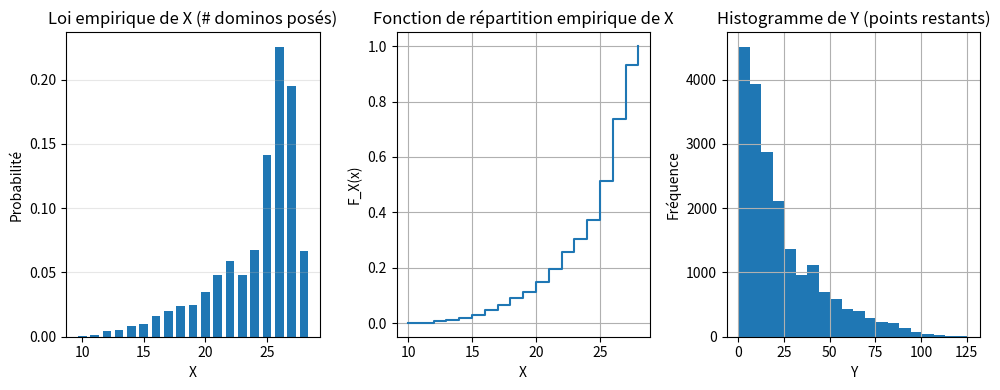
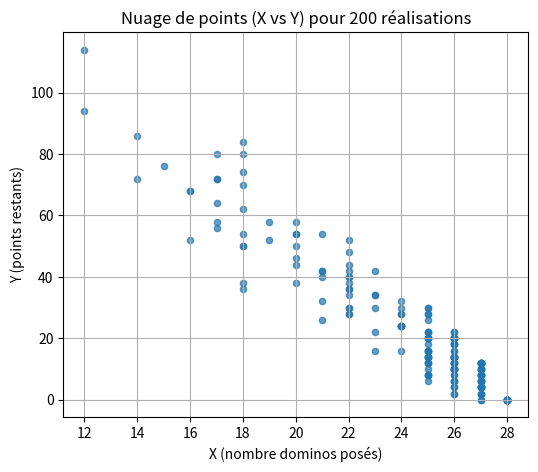

Python code for these plots, in order:
# TP : Chaîne de dominos - Code complet (copiable)
# Implementé en Python 3
# Requirements: numpy, matplotlib, pandas (optionnel pour affichage), collections
# Exemple d'utilisation: lancer ce fichier dans un notebook ou interpreter Python

import random
import collections
import numpy as np
import matplotlib.pyplot as plt
import statistics

# ---------------------------
# Fonctions utilitaires
# ---------------------------

def jeu_complet_double_six():
    """
    Retourne la liste complète des dominos d'un jeu classique double-six.
    Chaque domino est représenté par un tuple (a, b) avec 0 <= a <= b <= 6.
    Il y a 28 dominos.
    """
    dominos = [(i, j) for i in range(7) for j in range(i, 7)]
    return dominos

def peut_poser_sur_bout(domino, bout_val):
    """Renvoie True si le domino peut être posé sur le bout dont la valeur visible est bout_val."""
    a, b = domino
    return (a == bout_val) or (b == bout_val)

def poser_domino_sur_bout(domino, bout, left_end, right_end):
    """
    Pose 'domino' sur le bout 'left' ou 'right' et renvoie les nouveaux left_end et right_end.
    'bout' doit être 'left' ou 'right'.
    L'orientation du domino n'est pas gardée, on ne retient que la nouvelle valeur du bout posé.
    """
    a, b = domino
    if bout == 'left':
        # Si on pose à gauche, la nouvelle left_end devient l'autre valeur du domino qui n'est pas égale à l'ancien left_end
        # S'il y a double on garde la même valeur
        if a == left_end and b == left_end:
            new_left = left_end
        elif a == left_end:
            new_left = b
        elif b == left_end:
            new_left = a
        else:
            # logique defensive, devra pas arriver si on vérifie avant
            new_left = left_end
        return new_left, right_end
    elif bout == 'right':
        if a == right_end and b == right_end:
            new_right = right_end
        elif a == right_end:
            new_right = b
        elif b == right_end:
            new_right = a
        else:
            new_right = right_end
        return left_end, new_right
    else:
        raise ValueError("bout doit être 'left' ou 'right'")

# ---------------------------
# Fonction principale de simulation d'une partie
# ---------------------------

def une_chaine_domino(random_seed=None):
    """
    Simule une partie complète selon les règles décrites dans l'énoncé.
    Retourne (X, Y) où:
      - X = nombre de dominos posés dans la chaîne
      - Y = nombre de points restants dans la pioche (somme des pips des dominos non posés)
    Règles implémentées :
      - On mélange la pioche (on la représente par une deque).
      - On tire le premier domino pour démarrer la chaîne.
      - Ensuite on effectue des passes sur la pioche : pour chaque domino tiré (on l'enlève du début),
        si posable sur left ou right on le pose (choisit aléatoirement le côté si les deux possibles),
        sinon on le remet à la fin de la pioche.
      - On s'arrête lorsqu'une passe entière ne permet de poser aucun domino.
    """
    if random_seed is not None:
        random.seed(random_seed)
        np.random.seed(random_seed)

    # Préparation du jeu
    deck = jeu_complet_double_six()[:]  # copie
    random.shuffle(deck)
    deck = collections.deque(deck)

    # Démarrer la chaîne avec le premier tirage
    if not deck:
        return 0, 0
    first = deck.popleft()
    # Le plateau ne garde que les deux valeurs visibles aux extrémités
    left_end, right_end = first  # orientation arbitraire pour le départ
    # Si first = (a,b), alors left_end=a, right_end=b ; c'est suffisant pour la simulation.
    X = 1  # nombre posés
    # Main loop: on effectue des passes sur la deque
    while True:
        placed_in_pass = False
        n_start_pass = len(deck)
        # Si la pioche est vide, on a placé tous les dominos -> fin
        if n_start_pass == 0:
            break
        # On parcourt exactement n_start_pass dominos (les autres ajoutés à la fin lors de cette passe ne seront pas traités dans cette passe)
        for _ in range(n_start_pass):
            tile = deck.popleft()
            can_left = peut_poser_sur_bout(tile, left_end)
            can_right = peut_poser_sur_bout(tile, right_end)
            if can_left and can_right:
                # Choisir au hasard un côté
                chosen = random.choice(['left', 'right'])
                left_end, right_end = poser_domino_sur_bout(tile, chosen, left_end, right_end)
                X += 1
                placed_in_pass = True
            elif can_left:
                left_end, right_end = poser_domino_sur_bout(tile, 'left', left_end, right_end)
                X += 1
                placed_in_pass = True
            elif can_right:
                left_end, right_end = poser_domino_sur_bout(tile, 'right', left_end, right_end)
                X += 1
                placed_in_pass = True
            else:
                # on remet à la fin de la pioche
                deck.append(tile)
        # fin de la passe
        if not placed_in_pass:
            # aucune pose durant une passe complète -> on ne peut plus poser de dominos
            break

    # Calculer Y = nombre de points restants dans la pioche
    Y = sum(a + b for (a, b) in deck)
    return X, Y

# ---------------------------
# Analyse statistique (Exercice 3 et 4)
# ---------------------------

def simuler_n_parties(n, random_seed=None):
    """
    Simule n parties et renvoie deux tableaux numpy: Xs et Ys.
    """
    Xs = np.empty(n, dtype=int)
    Ys = np.empty(n, dtype=int)
    # Pour reproductibilité on peut paramétrer la seed puis tirer des seeds pour chaque partie
    base_rng = random.Random(random_seed)
    for i in range(n):
        # tirer une seed par partie pour varier les tirages
        seed_i = base_rng.randint(0, 2**30 - 1) if random_seed is not None else None
        x, y = une_chaine_domino(random_seed=seed_i)
        Xs[i] = x
        Ys[i] = y
    return Xs, Ys

def analyser_et_tracer(Xs, Ys, afficher_graphs=True):
    """
    Calcule et affiche les estimations demandées:
      - loi de probabilité empirique de X (histogramme)
      - fonction de répartition empirique de X
      - estimations d'espérance et variance pour X et Y
      - probabilité de succès (X == 28)
      - médiane de Y
      - covariance et coefficient de corrélation
      - scatter plot pour un échantillon (200)
    """
    n = len(Xs)
    print(f"Nombre de simulations : {n}")
    # Lois empiriques
    # Distribution de X
    values_X, counts_X = np.unique(Xs, return_counts=True)
    probs_X = counts_X / n
    # Empirical CDF for X
    sorted_unique = np.sort(values_X)
    cdf_vals = np.cumsum(probs_X)

    # Estimations
    mean_X = np.mean(Xs)
    var_X = np.var(Xs, ddof=1)  # estimateur non biaisé
    mean_Y = np.mean(Ys)
    var_Y = np.var(Ys, ddof=1)

    prob_success = np.mean(Xs == 28)
    median_Y = np.median(Ys)

    # Covariance et correlation
    cov_XY = np.cov(Xs, Ys, ddof=1)[0, 1]
    corrcoef = np.corrcoef(Xs, Ys)[0, 1]

    print("\n--- Résultats numériques ---")
    print(f"E[X] ≈ {mean_X:.4f}, Var(X) ≈ {var_X:.4f}")
    print(f"E[Y] ≈ {mean_Y:.4f}, Var(Y) ≈ {var_Y:.4f}")
    print(f"Probabilité de succès (tous les dominos posés) : P(X=28) ≈ {prob_success:.6f}")
    print(f"Médiane de Y ≈ {median_Y:.4f}")
    print(f"Cov(X, Y) ≈ {cov_XY:.4f}")
    print(f"Coefficient de corrélation ρ(X,Y) ≈ {corrcoef:.4f}")

    # Vérification indépendance (approx) : E[XY] ?= E[X]E[Y]
    E_XY = np.mean(Xs * Ys)
    print(f"E[X*Y] ≈ {E_XY:.4f}, E[X]E[Y] ≈ {mean_X * mean_Y:.4f}")
    if abs(E_XY - mean_X * mean_Y) > 1e-6:
        print("=> X et Y ne sont probablement pas indépendantes (E[XY] != E[X]E[Y]).")
    else:
        print("=> Aucune preuve de dépendance via cette comparaison (rarement exact).")

    # Graphiques
    if afficher_graphs:
        plt.figure(figsize=(10, 4))
        # histogramme de X (loi de probabilité)
        plt.subplot(1, 3, 1)
        plt.bar(values_X, probs_X, width=0.7)
        plt.title("Loi empirique de X (# dominos posés)")
        plt.xlabel("X")
        plt.ylabel("Probabilité")
        plt.grid(axis='y', alpha=0.3)

        # Fonction de répartition empirique de X
        plt.subplot(1, 3, 2)
        plt.step(values_X, np.cumsum(probs_X), where='post')
        plt.title("Fonction de répartition empirique de X")
        plt.xlabel("X")
        plt.ylabel("F_X(x)")
        plt.grid(True)

        # Histogramme de Y (densité empirique)
        plt.subplot(1, 3, 3)
        plt.hist(Ys, bins=20)
        plt.title("Histogramme de Y (points restants)")
        plt.xlabel("Y")
        plt.ylabel("Fréquence")
        plt.grid(True)

        plt.tight_layout()
        plt.show()

        # Nuage de points pour 200 réalisations (exercice 4)
        m = min(200, n)
        sample_indices = np.random.choice(n, size=m, replace=False)
        plt.figure(figsize=(6, 5))
        plt.scatter(Xs[sample_indices], Ys[sample_indices], alpha=0.7, s=20)
        plt.title(f"Nuage de points (X vs Y) pour {m} réalisations")
        plt.xlabel("X (nombre dominos posés)")
        plt.ylabel("Y (points restants)")
        plt.grid(True)
        plt.show()

    # Retourner valeurs utiles au besoin
    results = {
        'n': n,
        'values_X': values_X,
        'probs_X': probs_X,
        'cdf_X': (values_X, np.cumsum(probs_X)),
        'mean_X': mean_X,
        'var_X': var_X,
        'mean_Y': mean_Y,
        'var_Y': var_Y,
        'prob_success': prob_success,
        'median_Y': median_Y,
        'cov_XY': cov_XY,
        'corrcoef': corrcoef,
        'E_XY': E_XY
    }
    return results

# ---------------------------
# Script principal: exécution des simulations demandées
# ---------------------------

if __name__ == "__main__":
    # Paramètres
    N_simulations = 20000  # >= 10000 demandé ; ajustez si vous voulez plus / moins
    seed = 12345  # pour reproductibilité (mettre None pour aléa complet)

    # Simuler
    print("Lancement des simulations... (cela peut prendre quelques secondes selon N_simulations)")
    Xs, Ys = simuler_n_parties(N_simulations, random_seed=seed)

    # Analyse et tracés
    res = analyser_et_tracer(Xs, Ys, afficher_graphs=True)

    # Afficher quelques informations supplémentaires rapides
    # Par exemple, distribution complète de X (sous forme tabulaire)
    print("\nDistribution empirique complète de X (valeur : probabilité) :")
    for v, p in zip(res['values_X'], res['probs_X']):
        print(f"  X = {v} : P ≈ {p:.6f}")

    # Recherche du nombre maximum et minimum posés observés
    print(f"\nX min observé = {int(np.min(Xs))}, X max observé = {int(np.max(Xs))}")

    # Fin
    print("\nFin des calculs. Vous pouvez modifier N_simulations ou seed en tête de ce script.")



    